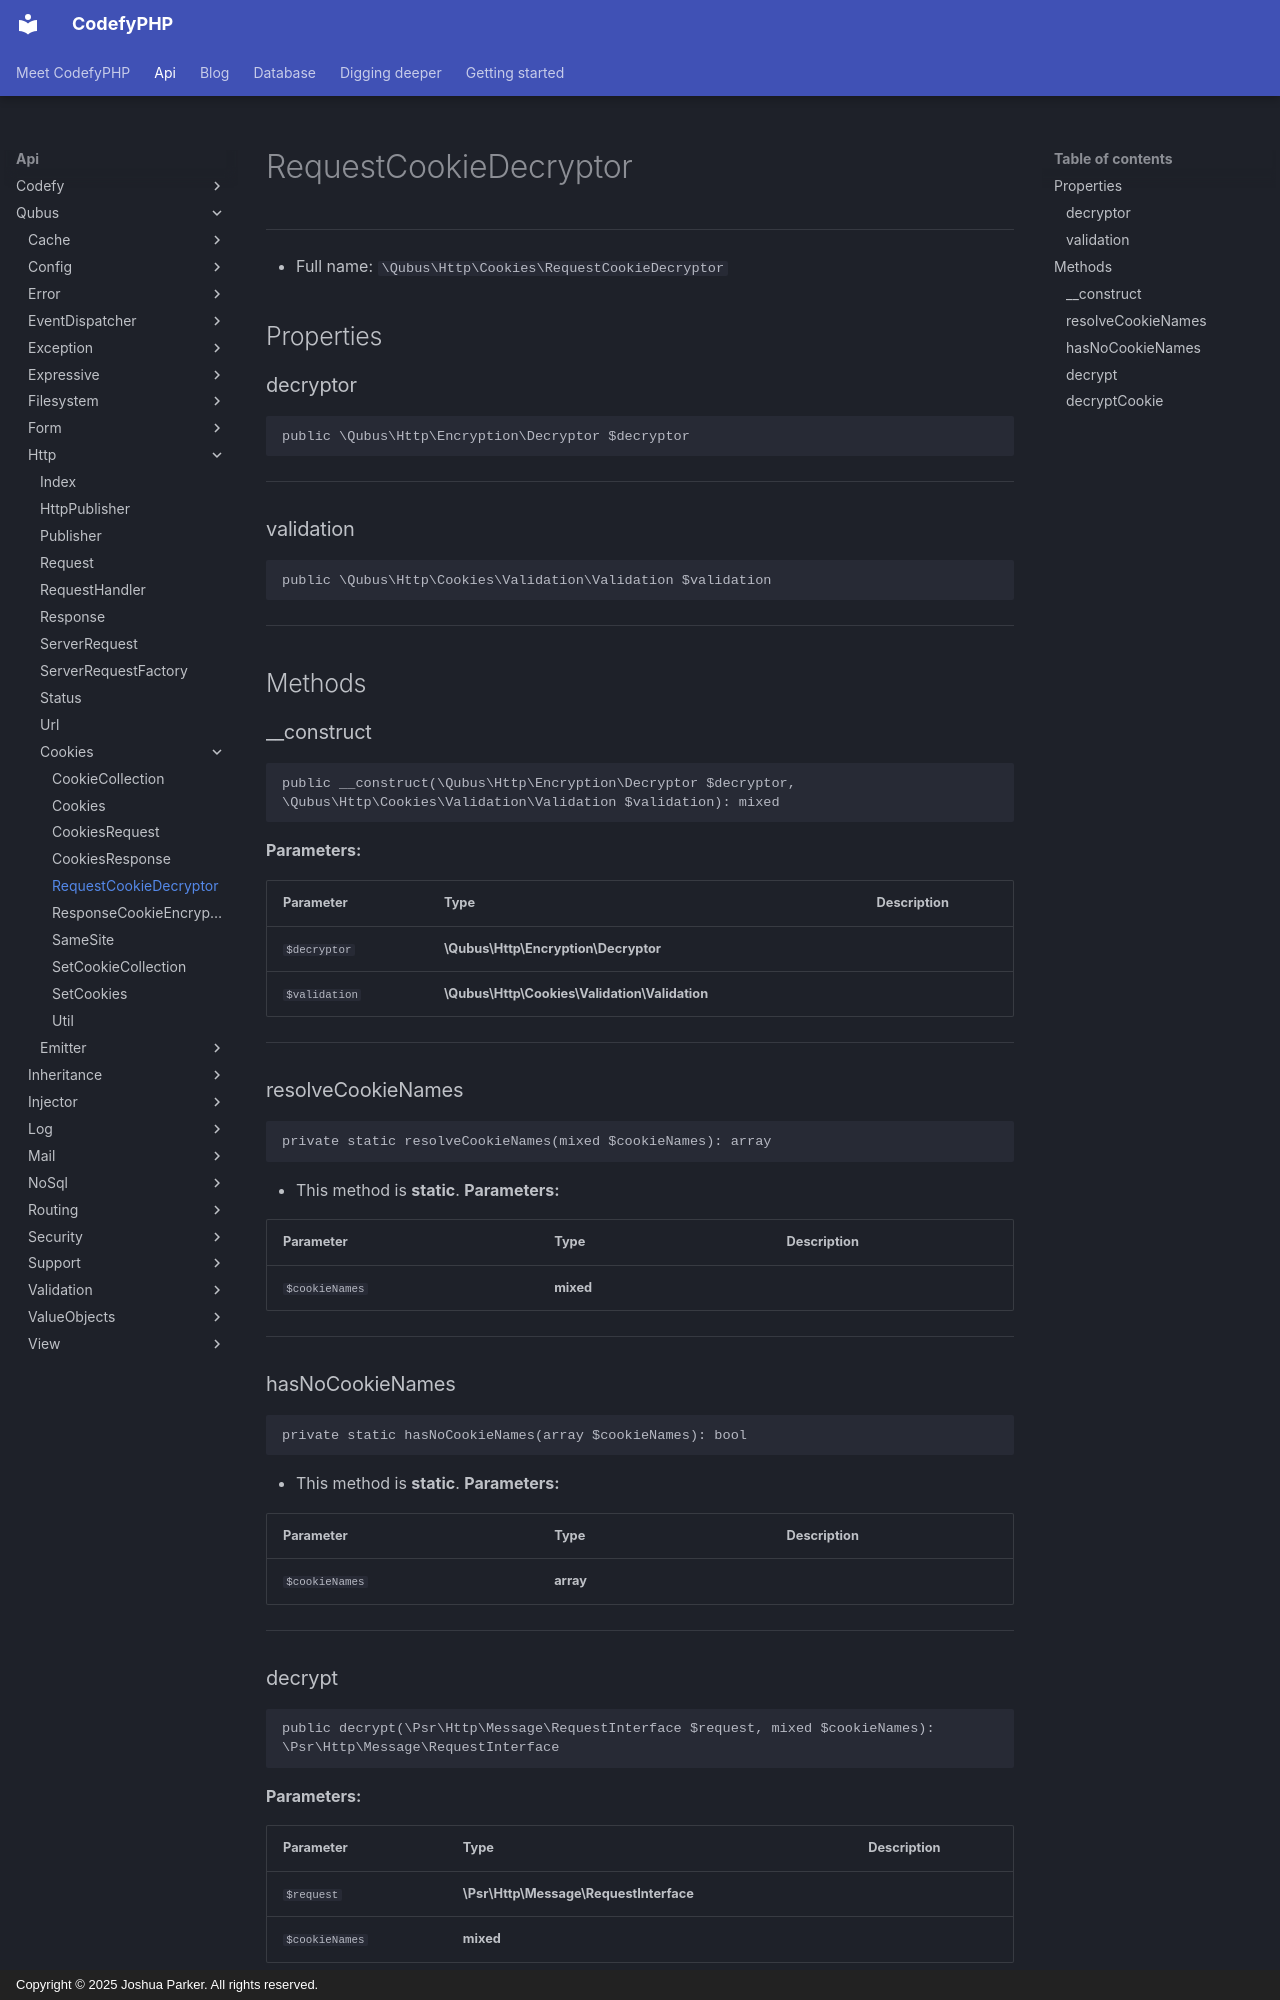

repository: codefyphp/docs · page: api/Qubus/Http/Cookies/RequestCookieDecryptor/index.html · generator: mkdocs · copyright: Copyright © 2025 Joshua Parker. All rights reserved.

# RequestCookieDecryptor

***

* Full name: `\Qubus\Http\Cookies\RequestCookieDecryptor`

## Properties

### decryptor

```php
public \Qubus\Http\Encryption\Decryptor $decryptor
```

***

### validation

```php
public \Qubus\Http\Cookies\Validation\Validation $validation
```

***

## Methods

### __construct

```php
public __construct(\Qubus\Http\Encryption\Decryptor $decryptor, \Qubus\Http\Cookies\Validation\Validation $validation): mixed
```

**Parameters:**

| Parameter     | Type                                          | Description |
|---------------|-----------------------------------------------|-------------|
| `$decryptor`  | **\Qubus\Http\Encryption\Decryptor**          |             |
| `$validation` | **\Qubus\Http\Cookies\Validation\Validation** |             |

***

### resolveCookieNames

```php
private static resolveCookieNames(mixed $cookieNames): array
```

* This method is **static**.
**Parameters:**

| Parameter      | Type      | Description |
|----------------|-----------|-------------|
| `$cookieNames` | **mixed** |             |

***

### hasNoCookieNames

```php
private static hasNoCookieNames(array $cookieNames): bool
```

* This method is **static**.
**Parameters:**

| Parameter      | Type      | Description |
|----------------|-----------|-------------|
| `$cookieNames` | **array** |             |

***
